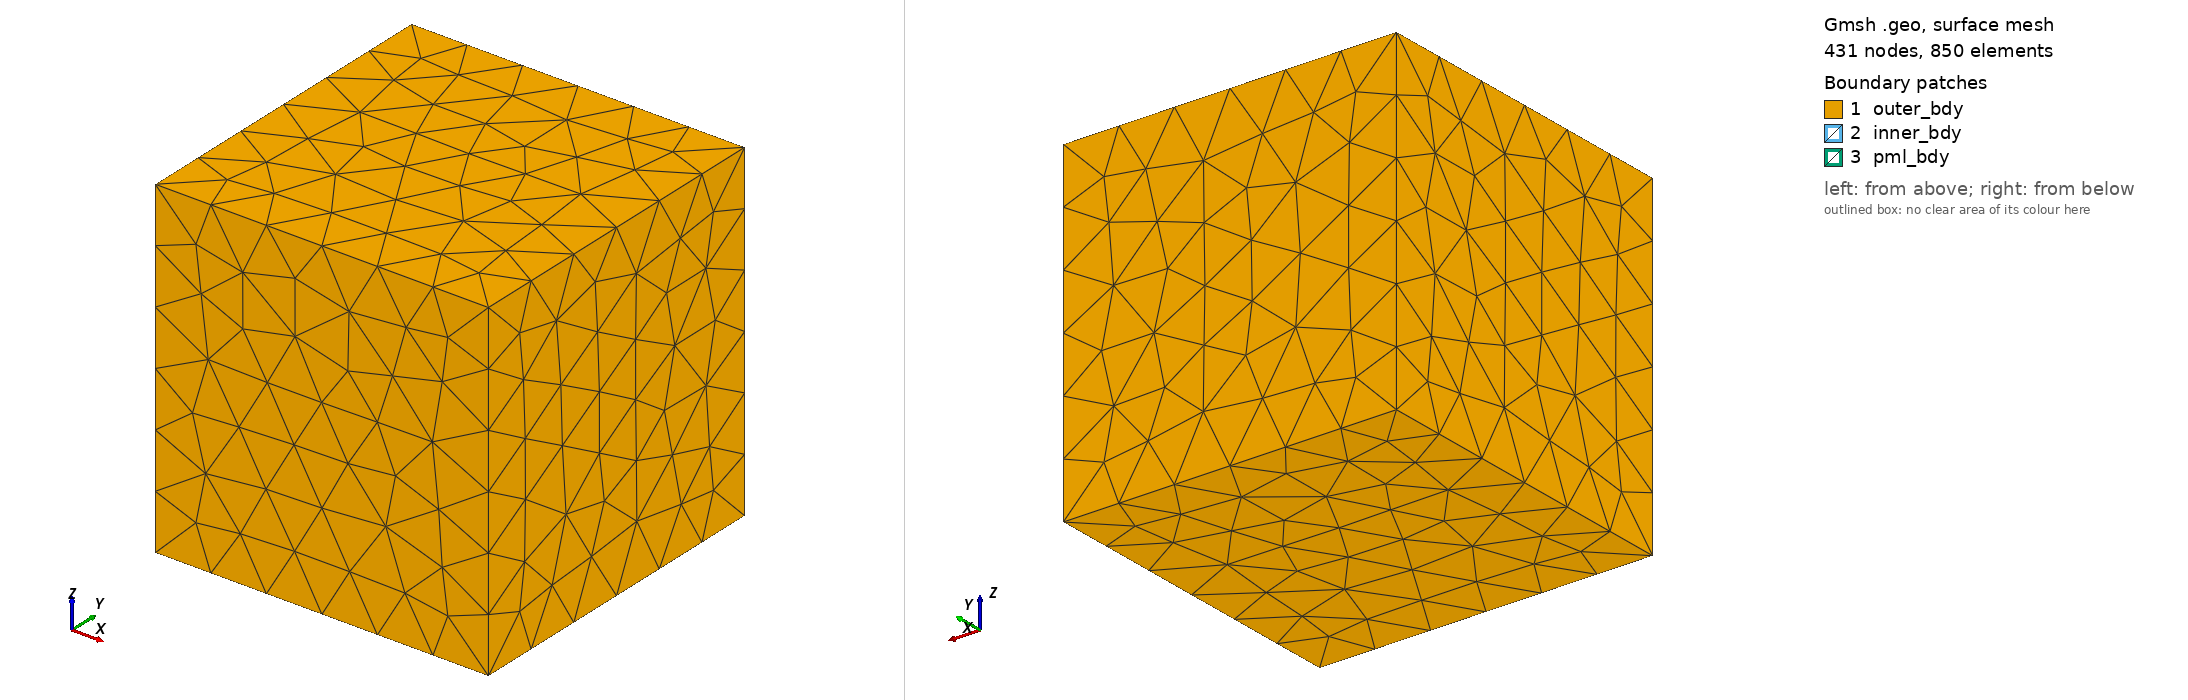

Gmsh geometry script, surface-meshed: 431 nodes, 850 surface elements. Boundary patches (legend numbers): 1 outer_bdy, 2 inner_bdy, 3 pml_bdy. Left view from above one corner, right view from below the opposite corner. Legend entries are the model's physical surfaces.

=== ball_in_cube.geo (drawn) ===
Merge "ball_in_cube.brep";
Point(11) = {-2, -2, -2, 1.0};
Point(12) = {-2, -2, 2, 1.0};
Point(13) = {-2, 2, -2, 1.0};
Point(14) = {-2, 2, 2, 1.0};
Point(15) = {2, -2, -2, 1.0};
Point(16) = {2, -2, 2, 1.0};
Point(17) = {2, 2, -2, 1.0};
Point(18) = {2, 2, 2, 1.0};
//+
Line(16) = {13, 14};
//+
Line(17) = {14, 18};
//+
Line(18) = {18, 16};
//+
Line(19) = {16, 12};
//+
Line(20) = {12, 14};
//+
Line(21) = {12, 11};
//+
Line(22) = {11, 13};
//+
Line(23) = {13, 17};
//+
Line(24) = {17, 15};
//+
Line(25) = {15, 11};
//+
Line(26) = {17, 18};
//+
Line(28) = {16, 15};
//+
Line Loop(8) = {23, 26, -17, -16};
//+
Plane Surface(8) = {8};
//+
Line Loop(9) = {22, 16, -20, 21};
//+
Plane Surface(9) = {9};
//+
Line Loop(10) = {25, -21, -19, 28};
//+
Plane Surface(10) = {10};
//+
Line Loop(11) = {18, 19, 20, 17};
//+
Plane Surface(11) = {11};
//+
Line Loop(12) = {26, 18, 28, -24};
//+
Plane Surface(12) = {12};
//+
Line Loop(13) = {23, 24, 25, 22};
//+
Plane Surface(13) = {13};
//+
Physical Surface("inner_bdy") = {7};
//+
Physical Surface("pml_bdy") = {8, 13, 9, 12, 10, 11};
//+
Physical Surface("outer_bdy") = {4, 3, 1, 5, 6, 2};
//+
Surface Loop(3) = {8, 13, 9, 12, 10, 11};
//+
Surface Loop(4) = {7};
//+
Surface Loop(5) = {4, 3, 1, 5, 6, 2};
//+
Volume(2) = {3, 4};
//+
Volume(3) = {5, 3};
//+
Physical Volume("inner_region") = {2};
//+
Physical Volume("pml_region") = {3};


Also in the case, not shown: ball_in_cube.brep (merged mesh/CAD file).
